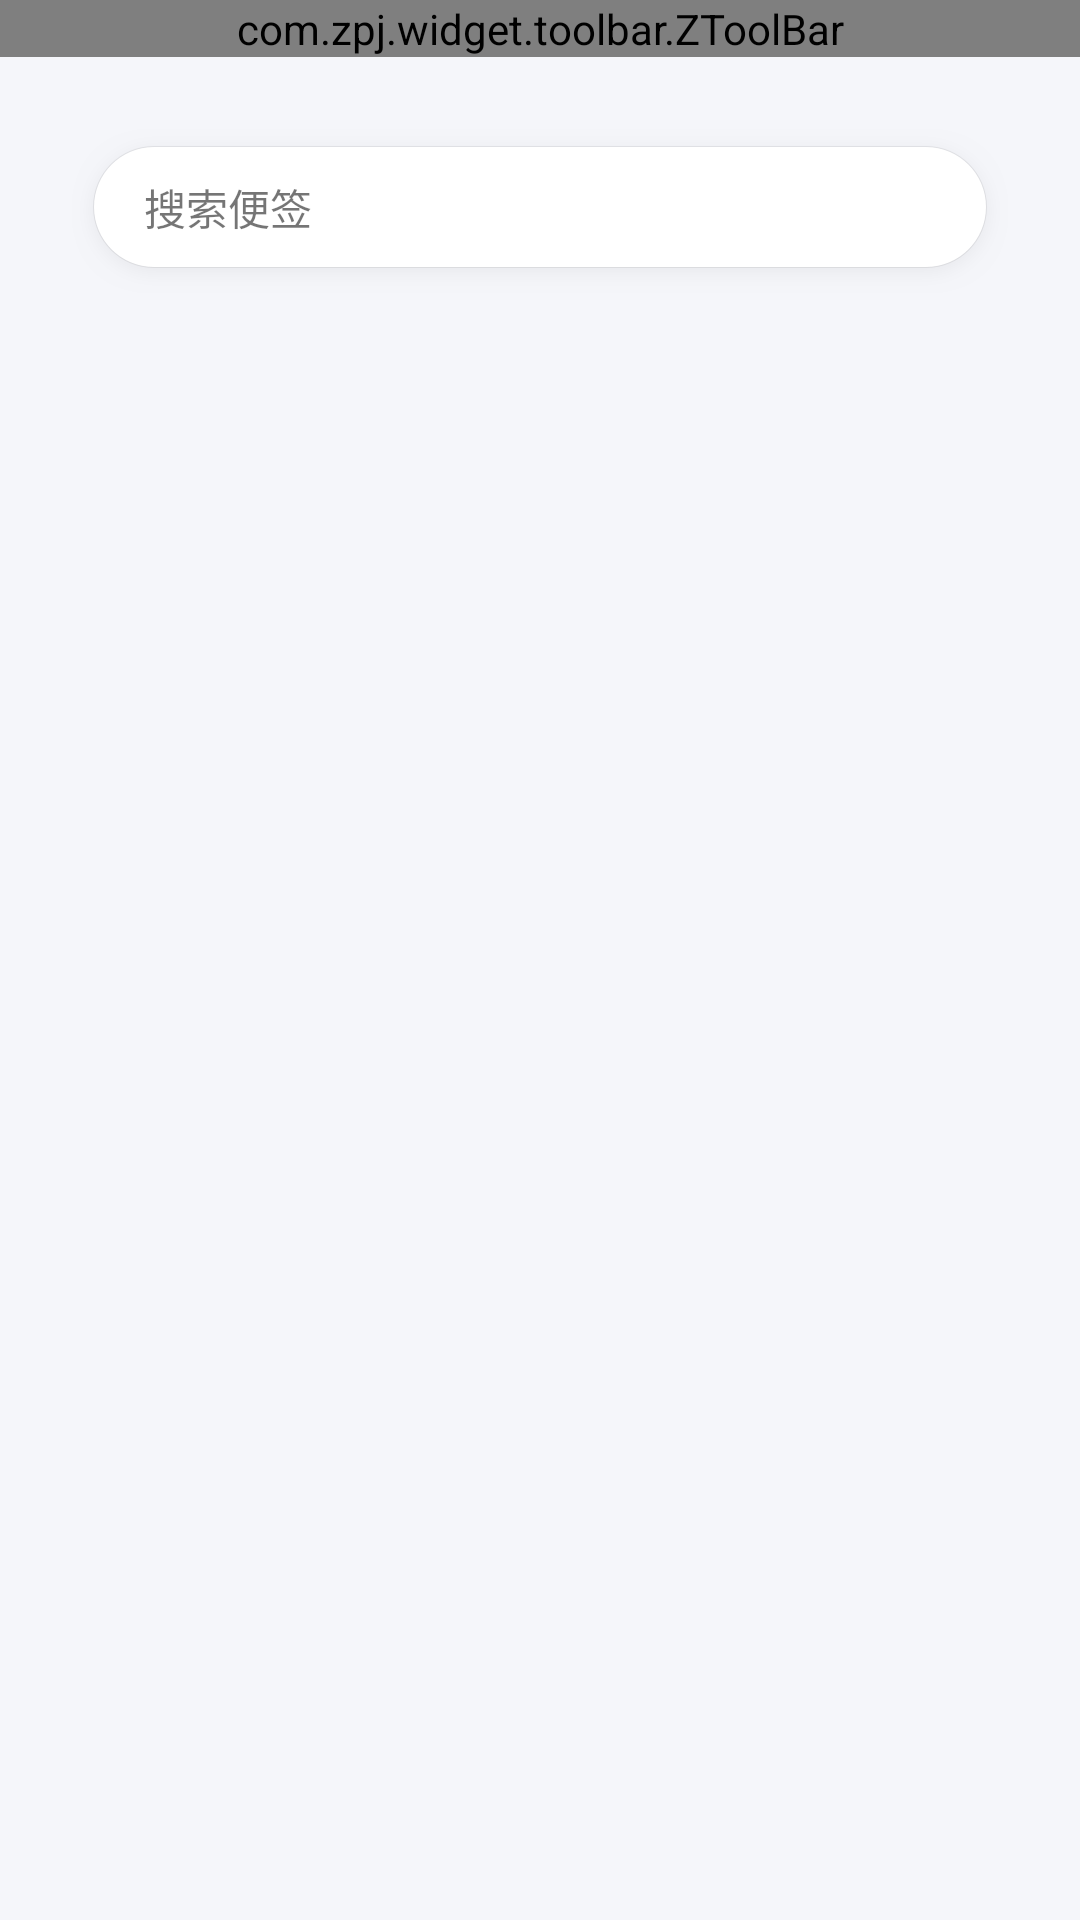

Produce the Android XML layout that renders to this screen, including the resource entries it uses.
<!-- AndroidManifest.xml: application theme Theme.MiNote -->
<!-- res/layout/fragment_main.xml -->
<?xml version="1.0" encoding="utf-8"?>
<LinearLayout
    xmlns:android="http://schemas.android.com/apk/res/android"
    xmlns:app="http://schemas.android.com/apk/res-auto"
    android:orientation="vertical"
    android:layout_width="match_parent"
    android:layout_height="match_parent"
    android:background="#f5f6fa">

    <com.zpj.widget.toolbar.ZToolBar
        android:layout_width="match_parent"
        android:layout_height="wrap_content"
        app:z_toolbar_centerText="@string/app_name"
        app:z_toolbar_centerTextSize="24sp"
        app:z_toolbar_background="#f5f6fa"
        app:z_toolbar_rightType="imageButton"
        app:z_toolbar_rightImageResource="@drawable/ic_search_black_24dp"
        />

    <TextView
        android:id="@+id/tv_search"
        android:layout_width="match_parent"
        android:layout_height="wrap_content"
        android:text="搜索便签"
        android:gravity="center_vertical"
        android:paddingHorizontal="24dp"
        android:drawableStart="@drawable/ic_search_black_24dp"
        android:drawablePadding="12dp"
        android:background="@drawable/search_input_bg"
        android:layout_margin="24dp"
        />

    <android.support.v7.widget.RecyclerView
        android:id="@+id/recycler_view"
        android:layout_width="match_parent"
        android:layout_height="match_parent"
        app:layout_behavior="@string/appbar_scrolling_view_behavior"/>

</LinearLayout>
<!-- resources referenced by this layout -->
<resources>
  <!-- drawable search_input_bg: png bitmap (drawable-xxhdpi, 5108 bytes) -->
  <string name="app_name">MiNote</string>
  <style name="Theme.MiNote" parent="Theme.AppCompat.Light.NoActionBar">
          
          <item name="colorPrimary">@color/purple_500</item>
          <item name="colorPrimaryDark">@color/purple_700</item>
          <item name="colorAccent">@color/teal_200</item>
          
      </style>
  <!-- not gathered from this repository: default colours our renderer supplied (Android Studio template values) -->
  <color name="purple_500">#FF6200EE</color>
  <color name="purple_700">#FF3700B3</color>
  <color name="teal_200">#FF03DAC5</color>
</resources>
